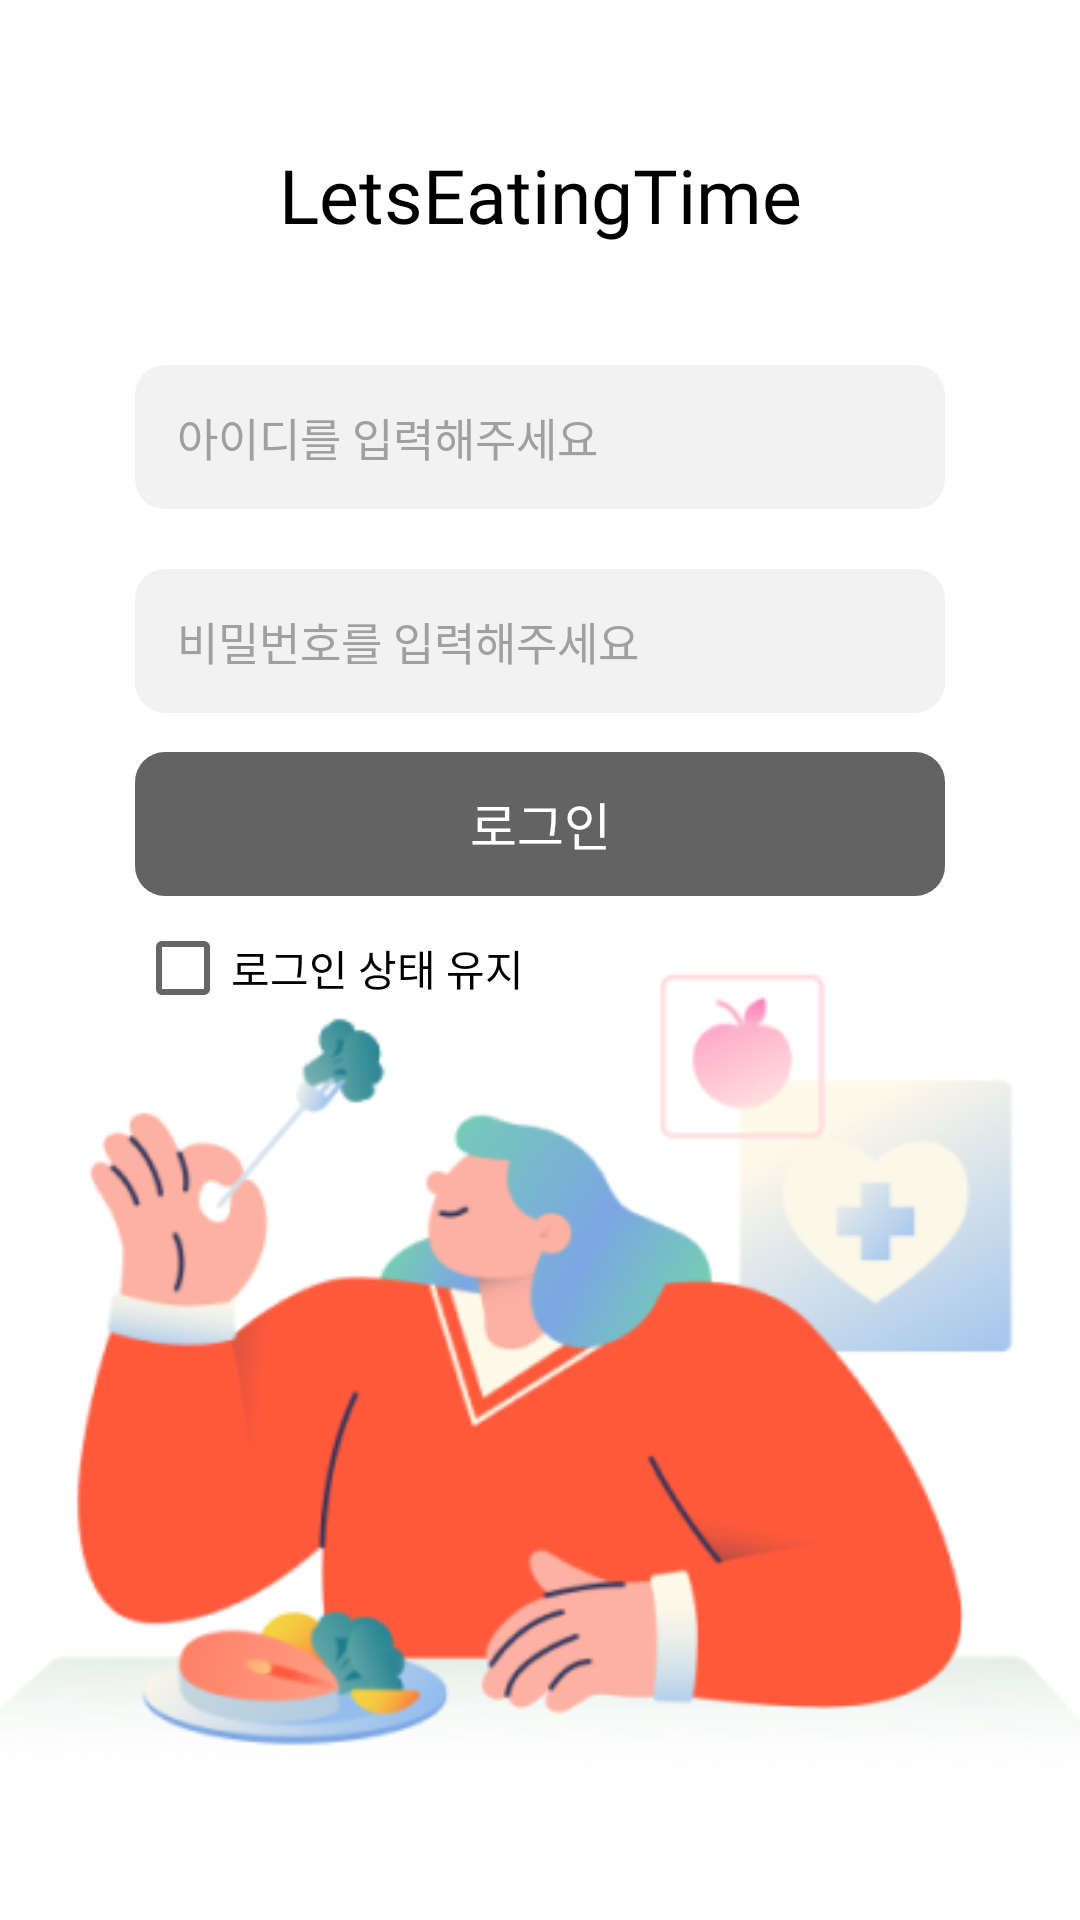

Android layout source for this screen:
<!-- AndroidManifest.xml: application theme Theme.LetsEatingTime -->
<!-- res/layout/fragment_login.xml -->
<?xml version="1.0" encoding="utf-8"?>
<androidx.constraintlayout.widget.ConstraintLayout xmlns:android="http://schemas.android.com/apk/res/android"
    xmlns:tools="http://schemas.android.com/tools"
    android:layout_width="match_parent"
    android:layout_height="match_parent"
    xmlns:app="http://schemas.android.com/apk/res-auto"
    tools:context="com.alt.letseatingtime_android.ui.fragment.login.LoginFragment">

    <TextView
        android:id="@+id/tv_title"
        style="@style/tv_login_title"
        android:layout_width="wrap_content"
        android:layout_height="wrap_content"
        android:layout_marginTop="48dp"
        android:fontFamily="@font/pretendardbold"
        android:text="LetsEatingTime"
        app:layout_constraintEnd_toEndOf="parent"
        app:layout_constraintStart_toStartOf="parent"
        app:layout_constraintTop_toTopOf="parent" />

    <EditText
        android:id="@+id/et_id"
        style="@style/et_login"
        android:layout_width="match_parent"
        android:layout_height="48dp"
        android:layout_marginStart="45dp"
        android:layout_marginTop="40dp"
        android:layout_marginEnd="45dp"
        android:fontFamily="@font/pretendardregular"
        android:textColorHint="#A0A0A0"
        android:hint="아이디를 입력해주세요"
        android:inputType="text"
        app:layout_constraintEnd_toEndOf="parent"
        app:layout_constraintStart_toStartOf="parent"
        app:layout_constraintTop_toBottomOf="@+id/tv_title" />

    <EditText
        android:id="@+id/et_pw"
        style="@style/et_login"
        android:layout_width="match_parent"
        android:layout_height="48dp"
        android:layout_marginStart="45dp"
        android:layout_marginTop="20dp"
        android:layout_marginEnd="45dp"
        android:fontFamily="@font/pretendardregular"
        android:textColorHint="#A0A0A0"
        android:hint="비밀번호를 입력해주세요"
        android:inputType="textPassword"
        app:layout_constraintEnd_toEndOf="parent"
        app:layout_constraintStart_toStartOf="parent"
        app:layout_constraintTop_toBottomOf="@+id/et_id" />

    <androidx.appcompat.widget.AppCompatTextView
        android:id="@+id/login_error_message"
        android:layout_width="wrap_content"
        android:layout_height="wrap_content"
        android:layout_marginTop="10dp"
        android:fontFamily="@font/pretendardlight"
        android:text=""
        android:textColor="#F00"
        android:visibility="gone"
        app:layout_constraintStart_toStartOf="@+id/et_pw"
        app:layout_constraintTop_toBottomOf="@+id/et_pw" />

    <androidx.appcompat.widget.AppCompatButton
        android:id="@+id/btn_login_submit"
        style="@style/btn_login_submit"
        android:layout_width="match_parent"
        android:layout_height="48dp"
        android:layout_marginStart="45dp"
        android:layout_marginEnd="45dp"
        android:fontFamily="@font/pretendardmedium"
        android:text="로그인"
        app:layout_constraintEnd_toEndOf="parent"
        app:layout_constraintStart_toStartOf="parent"
        app:layout_constraintTop_toBottomOf="@+id/login_error_message" />

    <CheckBox
        android:id="@+id/cb_login"
        style="@style/cb_login"
        android:layout_width="140dp"
        android:layout_height="48dp"
        android:fontFamily="@font/pretendardlight"
        android:text="로그인 상태 유지"
        app:layout_constraintStart_toStartOf="@+id/btn_login_submit"
        app:layout_constraintTop_toBottomOf="@+id/btn_login_submit" />

    <LinearLayout
        android:id="@+id/linearLayout"
        android:layout_width="wrap_content"
        android:layout_height="wrap_content"
        android:orientation="horizontal"
        app:layout_constraintBottom_toTopOf="@+id/iv_eating_food"
        app:layout_constraintEnd_toEndOf="parent"
        app:layout_constraintStart_toStartOf="parent"
        app:layout_constraintTop_toBottomOf="@+id/cb_login">


        <TextView
            android:id="@+id/tv_find_pw"
            style="@style/tv_selector"
            android:layout_width="wrap_content"
            android:layout_height="wrap_content"
            android:layout_gravity="center"
            android:paddingTop="10dp"
            android:paddingBottom="10dp"
            android:fontFamily="@font/pretendardlight"
            android:text="비밀번호 찾기" />

        <View
            android:layout_width="1dp"
            android:layout_height="20dp"
            android:layout_gravity="center"
            android:background="#BFBFBF" />

        <TextView
            android:id="@+id/tv_signup"
            style="@style/tv_selector"
            android:layout_width="wrap_content"
            android:layout_height="wrap_content"
            android:layout_gravity="center"
            android:paddingBottom="10dp"
            android:paddingTop="10dp"
            android:fontFamily="@font/pretendardlight"
            android:text="회원가입" />
    </LinearLayout>

    <ImageView
        android:id="@+id/iv_eating_food"
        android:layout_width="match_parent"
        android:layout_height="wrap_content"
        android:src="@drawable/img_eating_food"
        app:layout_constraintBottom_toBottomOf="parent"
        app:layout_constraintEnd_toEndOf="parent"
        app:layout_constraintStart_toStartOf="parent" />

</androidx.constraintlayout.widget.ConstraintLayout>
<!-- resources referenced by this layout -->
<resources>
  <!-- drawable img_eating_food: png bitmap (drawable, 48065 bytes) -->
  <style name="btn_login_submit">
          <item name="android:background">@drawable/btn_submit</item>
          <item name="android:colorBackground">@color/button</item>
          <item name="android:layout_marginTop">13dp</item>
          <item name="android:textColor">@color/white</item>
          <item name="android:textSize">17dp</item>
          <item name="android:stateListAnimator">@null</item>
      </style>
  <style name="cb_login">
          <item name="android:textColor">@color/black</item>
          <item name="android:gravity">center_vertical</item>
      </style>
  <style name="et_login">
          <item name="android:background">@drawable/et_login</item>
          <item name="android:paddingStart">14dp</item>
          <item name="android:textSize">15dp</item>
          <item name="android:textColor">@color/black</item>
          <item name="android:textColorHint">@color/edit_text_hit</item>
      </style>
  <style name="tv_login_title">
          <item name="android:textSize">25dp</item>
          <item name="android:textColor">@color/black</item>
          <item name="android:layout_marginTop">108dp</item>
          <item name="android:gravity">center_horizontal</item>
      </style>
  <style name="tv_selector">
          <item name="android:textSize">15dp</item>
          <item name="android:textColor">@color/black</item>
          <item name="android:layout_marginHorizontal">11dp</item>
      </style>
  <style name="Theme.LetsEatingTime" parent="Theme.MaterialComponents.Light.NoActionBar">
  
          
          <item name="colorPrimary">@color/purple_500</item>
          <item name="colorPrimaryVariant">@color/purple_700</item>
          <item name="colorOnPrimary">@color/white</item>
          
          <item name="colorSecondary">@color/teal_200</item>
          <item name="colorSecondaryVariant">@color/teal_700</item>
          <item name="colorOnSecondary">@color/black</item>
          
          <item name="android:statusBarColor">?attr/colorPrimaryVariant</item>
          
  
          <item name="windowNoTitle">true</item>
          <item name="android:windowFullscreen">true</item>
  
  
      </style>
  <!-- drawable btn_submit (drawable) -->
  <?xml version="1.0" encoding="utf-8"?>
  <shape xmlns:android="http://schemas.android.com/apk/res/android">
      <solid android:color="#636363"/>
      <corners android:radius="10dp"/>
  </shape>
  <color name="button">#FF5252</color>
  <color name="white">#FFFFFFFF</color>
  <color name="black">#FF000000</color>
  <!-- drawable et_login (drawable) -->
  <?xml version="1.0" encoding="utf-8"?>
  <selector xmlns:android="http://schemas.android.com/apk/res/android">
      <item>
          <shape>
              <corners android:radius="10dp"/>
              <solid android:color="#F2F2F2"/>
          </shape>
      </item>
  </selector>
  <color name="edit_text_hit">#A5A5A5</color>
  <color name="purple_500">#FF6200EE</color>
  <color name="purple_700">#FF3700B3</color>
  <color name="teal_200">#FF03DAC5</color>
  <color name="teal_700">#FF018786</color>
</resources>
